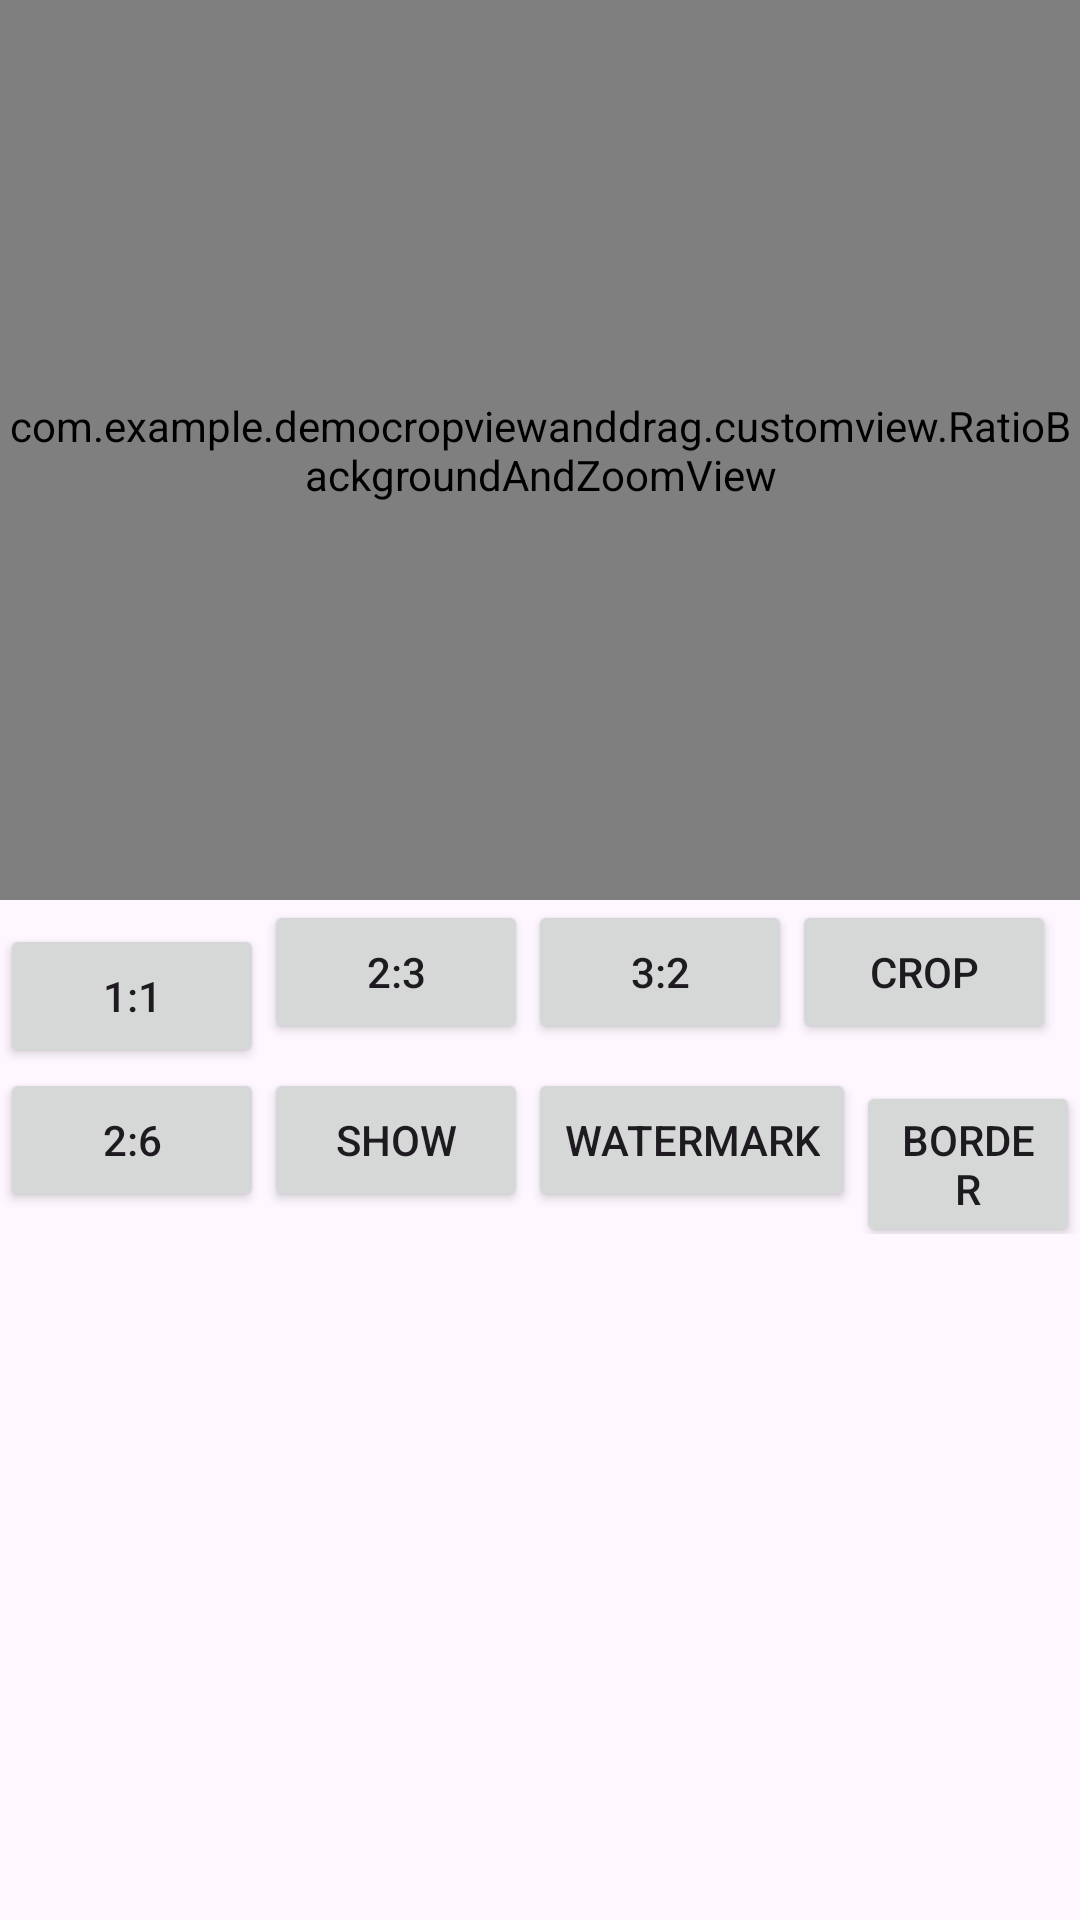

Android layout source for this screen:
<!-- AndroidManifest.xml: application theme Theme.DemoCropViewAndDrag -->
<!-- res/layout/activity_test_group_custom_view.xml -->
<?xml version="1.0" encoding="utf-8"?>
<androidx.constraintlayout.widget.ConstraintLayout xmlns:android="http://schemas.android.com/apk/res/android"
    xmlns:app="http://schemas.android.com/apk/res-auto"
    xmlns:tools="http://schemas.android.com/tools"
    android:id="@+id/main"
    android:layout_width="match_parent"
    android:layout_height="match_parent"
    tools:context=".TestGroupCustomViewActivity">

    <com.example.democropviewanddrag.customview.RatioBackgroundAndZoomView
        android:id="@+id/viewEditor"
        android:layout_width="match_parent"
        android:layout_height="300dp"
        app:layout_constraintBottom_toBottomOf="parent"
        app:layout_constraintEnd_toEndOf="parent"
        app:layout_constraintStart_toStartOf="parent"
        app:layout_constraintTop_toTopOf="parent"
        app:layout_constraintVertical_bias="0.0" />


    <LinearLayout
        android:layout_width="match_parent"
        android:layout_height="0dp"
        app:layout_constraintTop_toBottomOf="@+id/viewEditor"
        android:orientation="vertical">

        <ImageView
            android:id="@+id/ivPreview"
            android:layout_width="wrap_content"
            android:layout_height="wrap_content"
            android:layout_gravity="center"
            android:background="@color/black" />

        <LinearLayout
            android:layout_width="match_parent"
            android:layout_height="wrap_content"
            android:orientation="horizontal">

            <Button
                android:id="@+id/btn_1"
                android:layout_width="wrap_content"
                android:layout_height="wrap_content"
                android:layout_marginTop="8dp"
                android:text="1:1"
                app:layout_constraintEnd_toEndOf="parent"
                app:layout_constraintStart_toStartOf="parent"
                app:layout_constraintTop_toBottomOf="@id/cropView" />

            <Button
                android:id="@+id/btn_2"
                android:layout_width="wrap_content"
                android:layout_height="wrap_content"
                android:text="2:3"
                app:layout_constraintEnd_toEndOf="parent"
                app:layout_constraintStart_toStartOf="parent"
                app:layout_constraintTop_toBottomOf="@id/cropView" />

            <Button
                android:id="@+id/btn_3"
                android:layout_width="wrap_content"
                android:layout_height="wrap_content"
                android:text="3:2"
                app:layout_constraintEnd_toEndOf="parent"
                app:layout_constraintStart_toStartOf="parent"
                app:layout_constraintTop_toBottomOf="@id/cropView" />

            <Button
                android:id="@+id/btn_crop"
                android:layout_width="wrap_content"
                android:layout_height="wrap_content"
                android:text="Crop"
                app:layout_constraintEnd_toEndOf="parent"
                app:layout_constraintStart_toStartOf="parent"
                app:layout_constraintTop_toBottomOf="@id/cropView" />

        </LinearLayout>

        <LinearLayout
            android:layout_width="match_parent"
            android:layout_height="wrap_content"
            android:orientation="horizontal">

            <Button
                android:id="@+id/btn26"
                android:layout_width="wrap_content"
                android:layout_height="wrap_content"
                android:text="2:6"
                app:layout_constraintEnd_toEndOf="parent"
                app:layout_constraintStart_toStartOf="parent"
                app:layout_constraintTop_toBottomOf="@id/cropView" />

            <Button
                android:id="@+id/btn_show"
                android:layout_width="wrap_content"
                android:layout_height="wrap_content"
                android:text="Show"
                app:layout_constraintEnd_toEndOf="parent"
                app:layout_constraintStart_toStartOf="parent"
                app:layout_constraintTop_toBottomOf="@id/cropView" />

            <Button
                android:id="@+id/btnWatermark"
                android:layout_width="wrap_content"
                android:layout_height="wrap_content"
                android:text="Watermark"
                app:layout_constraintEnd_toEndOf="parent"
                app:layout_constraintStart_toStartOf="parent"
                app:layout_constraintTop_toBottomOf="@id/cropView" />

            <Button
                android:id="@+id/btnSetBorder"
                android:layout_width="wrap_content"
                android:layout_height="wrap_content"
                android:text="Border"
                app:layout_constraintEnd_toEndOf="parent"
                app:layout_constraintStart_toStartOf="parent"
                app:layout_constraintTop_toBottomOf="@id/cropView" />
        </LinearLayout>
    </LinearLayout>

</androidx.constraintlayout.widget.ConstraintLayout>
<!-- resources referenced by this layout -->
<resources>
  <style name="Theme.DemoCropViewAndDrag" parent="Base.Theme.DemoCropViewAndDrag" />
  <style name="Base.Theme.DemoCropViewAndDrag" parent="Theme.Material3.DayNight.NoActionBar">
          
          
      </style>
  <!-- not gathered from this repository: default colours our renderer supplied (Android Studio template values) -->
  <color name="black">#FF000000</color>
</resources>
